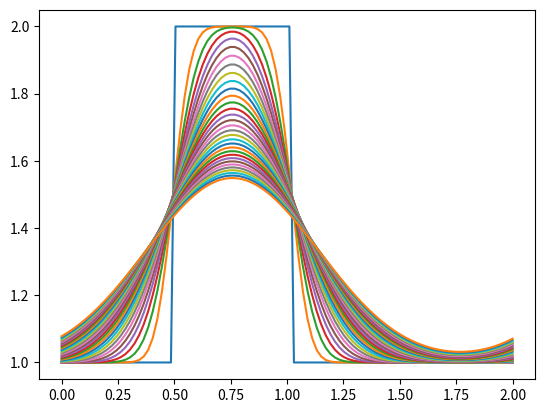

Recreate this plot in Python.
import math
from collections import namedtuple

import numpy as np
from matplotlib import pyplot

def window(u):
    class _Window(namedtuple('_W', ('a', 'ix'))):
        def __getitem__(self, i):
            return self.a[(self.ix+i) % len(self.a)]
    for ix in range(0, len(u)):
        yield ix, _Window(u, ix)

class B:
    class Periodic:
        def array_length(self, nx):
            return nx
        def diff(self, u):
            return np.roll(np.diff(u, append=u[0]), 1)
    class Closed:
        def array_length(self, nx):
            return nx

boundary = B.Periodic()
def v(*a): return a[0]

space_size = v(2,)
num_x = v(100,)
dx = space_size / num_x
num_t = v(24,)
nu = 0.3
sigma = 0.2
dt = sigma * dx**2 / nu

# iterative
def _step_i(u):
    u = u.copy()
    for n in range(num_t):
        un = u.copy()
        # for i, w in window(un):
        #     u[i] = w[0] + nu * dt / dx**2 * (w[1] - 2*w[0] + w[-1])
        for i in range(0, num_x-1):
            u[i] = un[i] + nu * dt / dx**2 * (un[i+1] - 2*un[i] + un[i-1])
    return u

def rolldiff(a, shift=1):
    return np.roll(np.diff(a, append=a[0:shift]), shift)
    
# vectorized
def _step_v(u):
    for n in range(num_t):
        u = u + nu * dt/dx**2 * (rolldiff(np.roll(u, -1)) - rolldiff(u))
    return u

def _run(u, n, step):
    xspace = np.linspace(0, 2, num_x)
    for _ in range(n): 
        pyplot.plot(xspace, u[:num_x])
        u = step(u)
    return u

_u = np.ones(num_x)
# hat function
_u[int(.5 / dx):int(1/dx + 1)] = 2
_run(_u, 32, _step_v)

pyplot.show()
